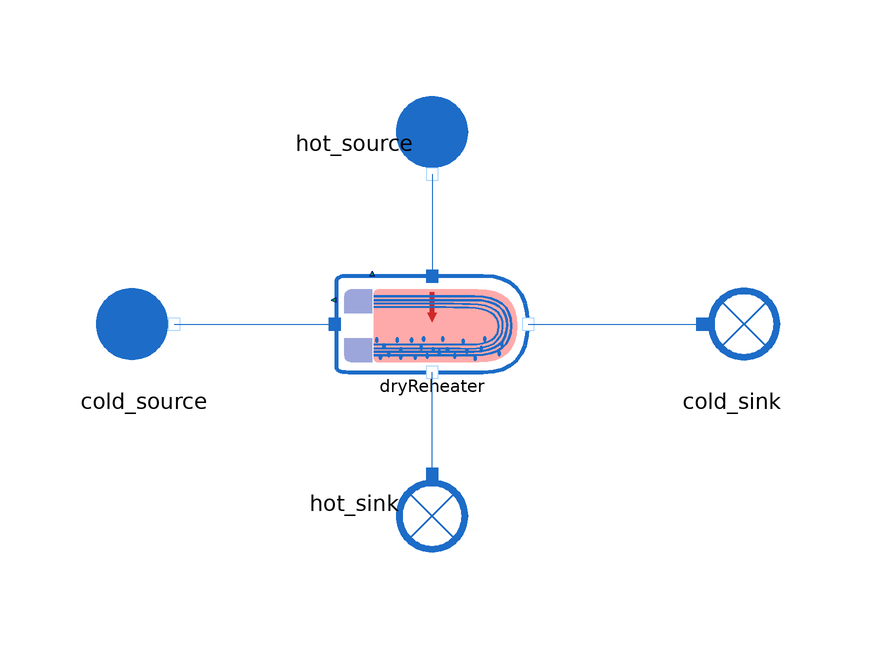

The Modelica model whose source follows is shown above as a component diagram (icons at their Placement, wires along their Line points).

model DryReheater_direct

      extends MetroscopeModelingLibrary.Icons.Tests.WaterSteamTestIcon;

      // Boundary conditions
      input Real P_hot_source(start=11, min=0, nominal=11) "bar";
      input Real P_cold_source(start=50, min=0, nominal=50) "bar";
      input Units.PositiveMassFlowRate Q_cold(start=500) "kg/s";
      input Real T_cold_in(start=50) "degC";
      input Units.SpecificEnthalpy hot_source_h_out(start=2.5e6) "J/kg";

      // Parameters
      parameter Units.Area S = 100;
      parameter Units.HeatExchangeCoefficient Kth = 50e3;
      parameter Units.FrictionCoefficient Kfr_hot = 0;
      parameter Units.FrictionCoefficient Kfr_cold = 500; // About 1 bar of pressure loss in the reheater

      .MetroscopeModelingLibrary.WaterSteam.BoundaryConditions.Source cold_source annotation (Placement(transformation(extent={{-58,-10},{-38,10}})));
      .MetroscopeModelingLibrary.WaterSteam.BoundaryConditions.Sink cold_sink annotation (Placement(transformation(extent={{40,-10},{60,10}})));
      .MetroscopeModelingLibrary.WaterSteam.HeatExchangers.DryReheater dryReheater annotation (Placement(transformation(extent={{-16,-8},{16,8}})));
      .MetroscopeModelingLibrary.WaterSteam.BoundaryConditions.Source hot_source annotation (Placement(transformation(
            extent={{-10,-10},{10,10}},
            rotation=270,
            origin={0,30})));
      .MetroscopeModelingLibrary.WaterSteam.BoundaryConditions.Sink hot_sink annotation (Placement(transformation(
            extent={{-10,-10},{10,10}},
            rotation=270,
            origin={0,-30})));
    equation

      // Boundary conditions
      hot_source.P_out = P_hot_source*1e5;
      hot_source.h_out = hot_source_h_out;

      cold_source.P_out = P_cold_source*1e5;
      cold_source.T_out = T_cold_in + 273.15;
      cold_source.Q_out = -Q_cold;

      // Component parameters
      dryReheater.S_condensing = S;
      dryReheater.Kth = Kth;
      dryReheater.Kfr_hot = Kfr_hot;
      dryReheater.Kfr_cold = Kfr_cold;

      connect(dryReheater.C_cold_out, cold_sink.C_in)
        annotation (Line(points={{16,0},{45,0}}, color={28,108,200}));
      connect(hot_sink.C_in, dryReheater.C_hot_out) annotation (Line(points={{8.88178e-16,
              -25},{8.88178e-16,-20.5},{0,-20.5},{0,-8}}, color={28,108,200}));
      connect(hot_source.C_out, dryReheater.C_hot_in) annotation (Line(points={{-8.88178e-16,
              25},{-8.88178e-16,16.5},{0,16.5},{0,8}}, color={28,108,200}));
      connect(cold_source.C_out, dryReheater.C_cold_in)
        annotation (Line(points={{-43,0},{-16.2,0}}, color={28,108,200}));
    end DryReheater_direct;